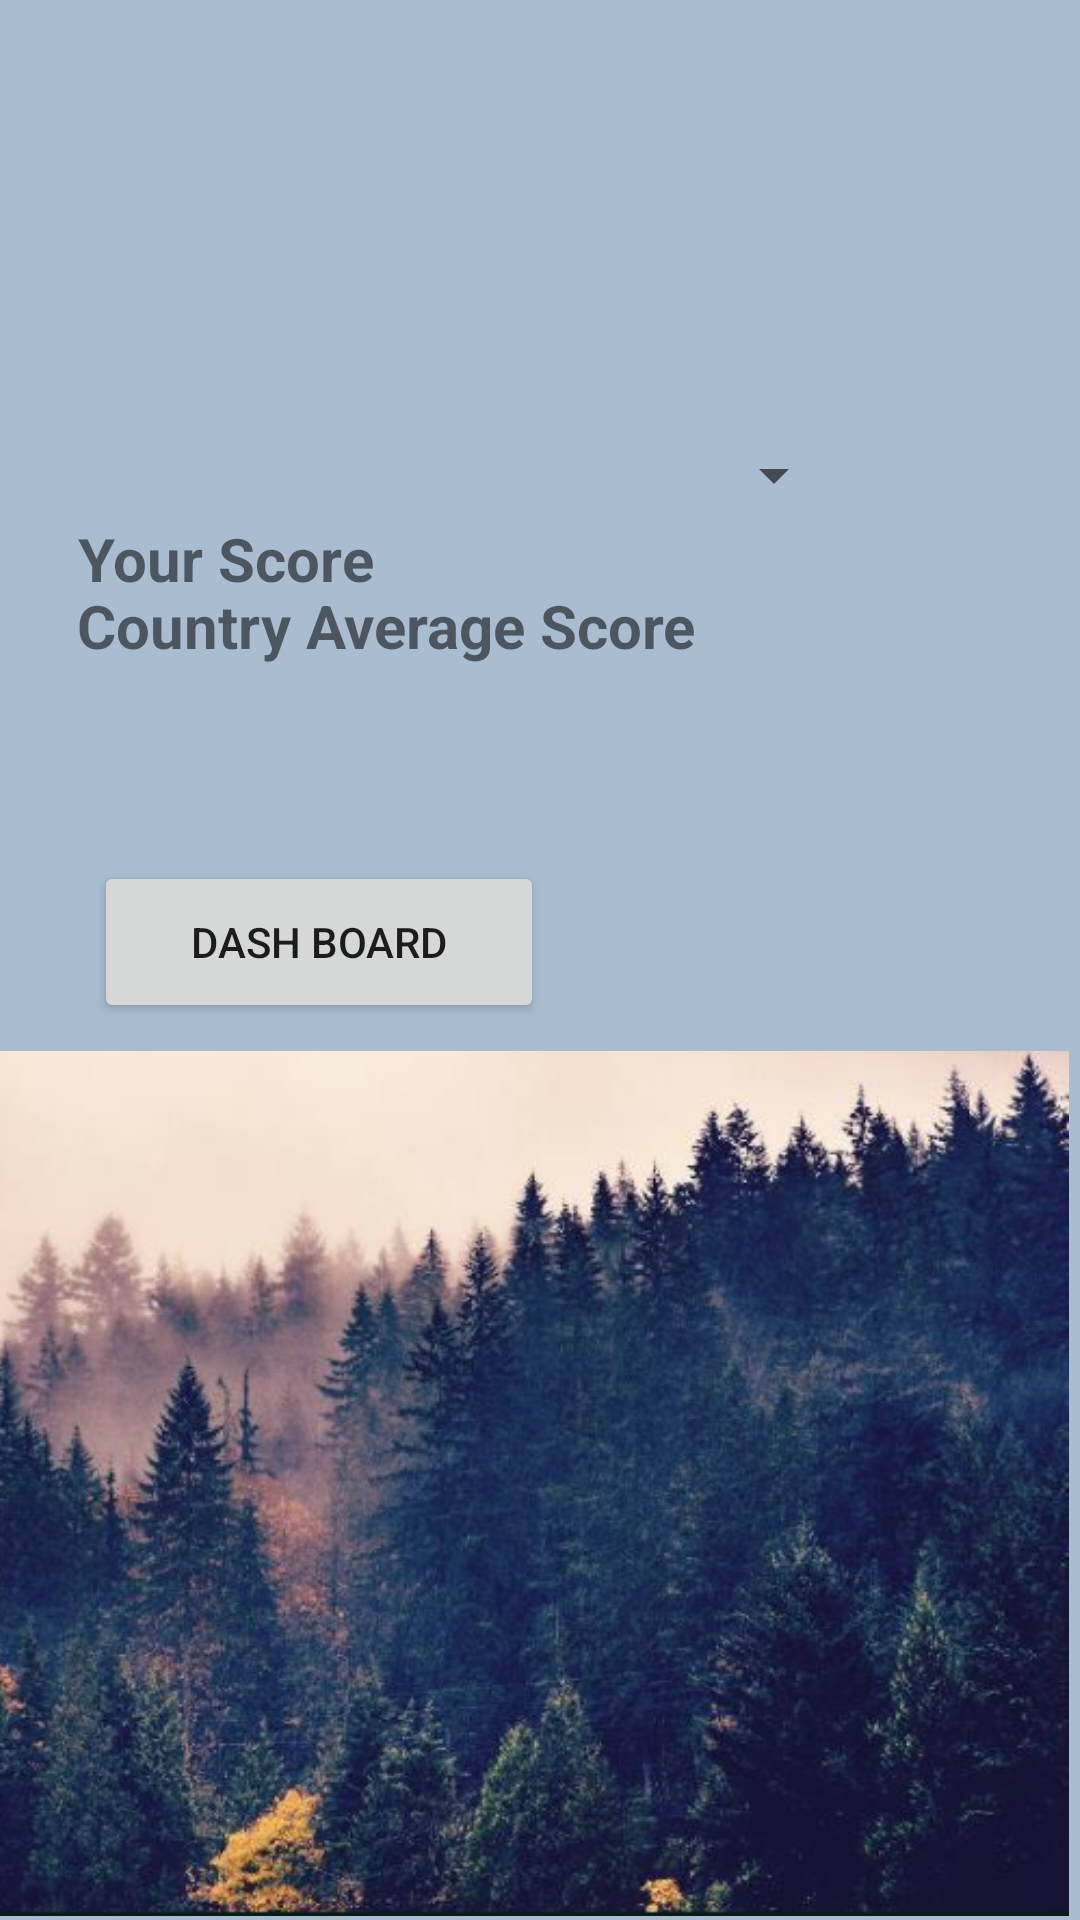

Android layout source for this screen:
<!-- AndroidManifest.xml: application theme Theme.Planetze -->
<!-- res/layout/activity_score_compare.xml -->
<?xml version="1.0" encoding="utf-8"?>
<androidx.constraintlayout.widget.ConstraintLayout xmlns:android="http://schemas.android.com/apk/res/android"
    xmlns:app="http://schemas.android.com/apk/res-auto"
    xmlns:tools="http://schemas.android.com/tools"
    android:id="@+id/main"
    android:layout_width="match_parent"
    android:layout_height="match_parent"
    android:background="#a9bcd0"
    tools:ignore="ExtraText">

    <ImageView
        android:id="@+id/imageView3"
        android:layout_width="531dp"
        android:layout_height="291dp"
        android:layout_marginEnd="4dp"
        app:layout_constraintBottom_toBottomOf="parent"
        app:layout_constraintEnd_toEndOf="parent"
        app:layout_constraintTop_toTopOf="parent"
        app:layout_constraintVertical_bias="1.0"
        app:srcCompat="@drawable/tree" />

    <Spinner
        android:id="@+id/countrydropdown"
        android:layout_width="256dp"
        android:layout_height="53dp"
        android:layout_marginTop="132dp"
        app:layout_constraintEnd_toEndOf="parent"
        app:layout_constraintHorizontal_bias="0.251"
        app:layout_constraintStart_toStartOf="parent"
        app:layout_constraintTop_toTopOf="parent"
        app:layout_constraintVertical_bias="0.858" />

    <ImageView
        android:id="@+id/imageView4"
        android:layout_width="223dp"
        android:layout_height="41dp"
        android:layout_marginTop="28dp"
        app:layout_constraintEnd_toEndOf="parent"
        app:layout_constraintHorizontal_bias="0.0"
        app:layout_constraintStart_toStartOf="parent"
        app:layout_constraintTop_toTopOf="parent"
        app:srcCompat="@drawable/planetze_logo" />

    <TextView
        android:id="@+id/userscore"
        android:layout_width="256dp"
        android:layout_height="44dp"
        android:text="Your Score"
        android:textSize="20sp"
        android:textStyle="bold"
        app:layout_constraintBottom_toTopOf="@+id/countryscore"
        app:layout_constraintEnd_toEndOf="parent"
        app:layout_constraintHorizontal_bias="0.251"
        app:layout_constraintStart_toStartOf="parent"
        app:layout_constraintTop_toBottomOf="@+id/countrydropdown"
        app:layout_constraintVertical_bias="0.366" />

    <TextView
        android:id="@+id/countryscore"
        android:layout_width="262dp"
        android:layout_height="70dp"
        android:layout_marginBottom="84dp"
        android:text="Country Average Score"
        android:textSize="20sp"
        android:textStyle="bold"
        app:layout_constraintBottom_toTopOf="@+id/imageView3"
        app:layout_constraintEnd_toEndOf="parent"
        app:layout_constraintHorizontal_bias="0.261"
        app:layout_constraintStart_toStartOf="parent" />

    <Button
        android:id="@+id/buttontodashboard"
        android:layout_width="150dp"
        android:layout_height="54dp"
        android:layout_marginBottom="8dp"
        android:text="Dash Board"
        app:layout_constraintBottom_toTopOf="@+id/imageView3"
        app:layout_constraintEnd_toEndOf="parent"
        app:layout_constraintHorizontal_bias="0.149"
        app:layout_constraintStart_toStartOf="parent" />

</androidx.constraintlayout.widget.ConstraintLayout>
<!-- resources referenced by this layout -->
<resources>
  <!-- drawable tree: png bitmap (drawable, 657604 bytes) -->
  <style name="Theme.Planetze" parent="Theme.MaterialComponents.DayNight.NoActionBar">
          
          <item name="colorPrimary">@color/teal</item>
          <item name="colorPrimaryVariant">@color/dark_blue</item>
          <item name="colorOnPrimary">@color/white</item>
          
          <item name="colorSecondary">@color/light_blue</item>
          <item name="colorSecondaryVariant">@color/light_gray</item>
          <item name="colorOnSecondary">@color/black</item>
          
          <item name="android:statusBarColor">@color/almost_black</item>
          
          <item name="android:windowBackground">@color/light_gray</item>
      </style>
  <!-- not gathered from this repository: default colours our renderer supplied (Android Studio template values) -->
  <color name="black">#FF000000</color>
  <color name="white">#FFFFFFFF</color>
</resources>
